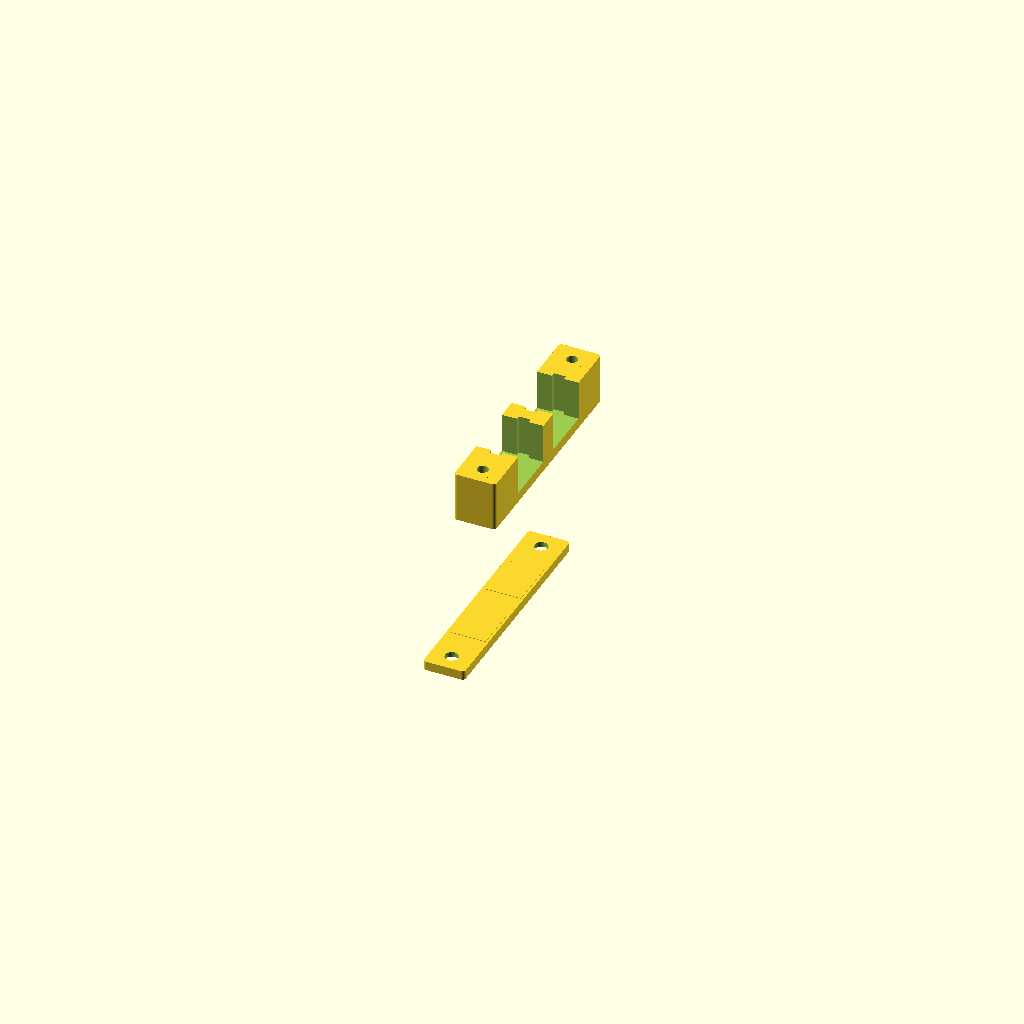
Cell 1 — every parameter at its default value.
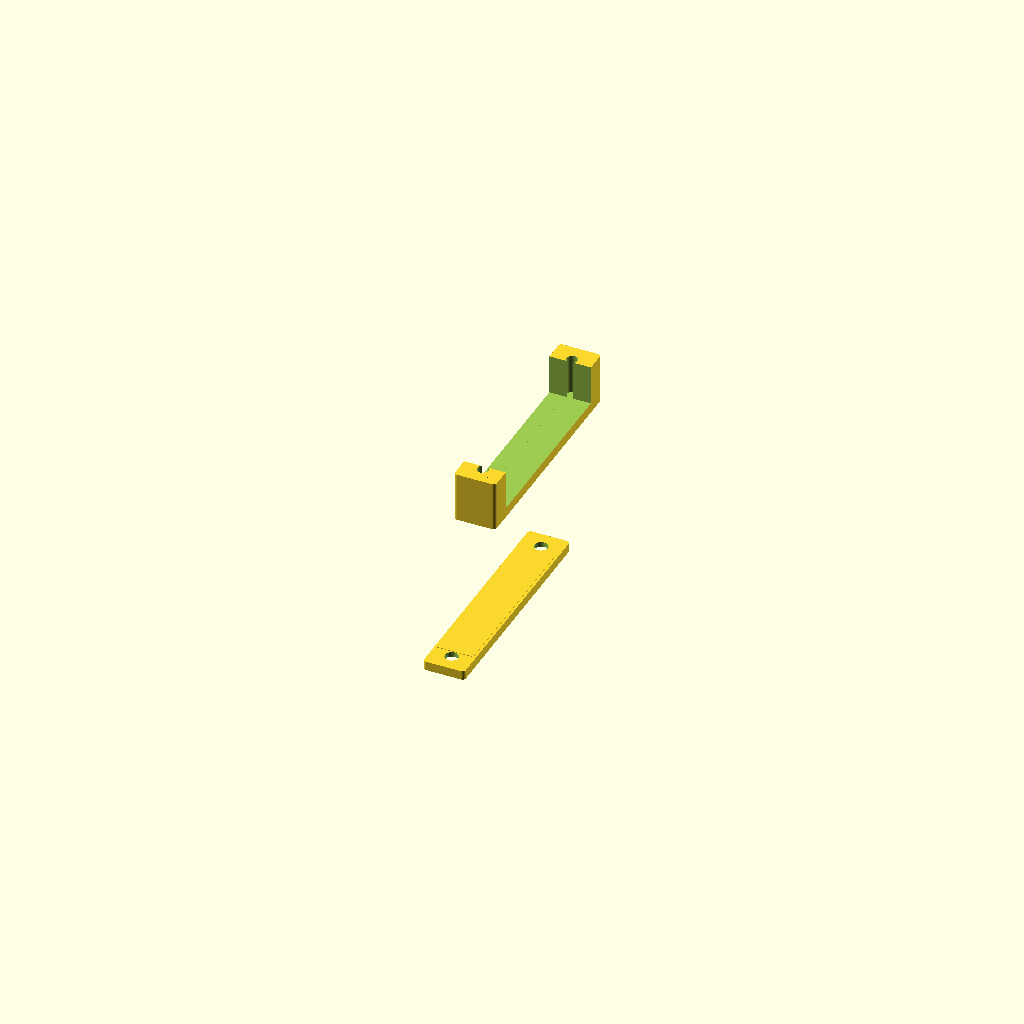
Cell 2: sc_w = 25.6 (everything else at default).
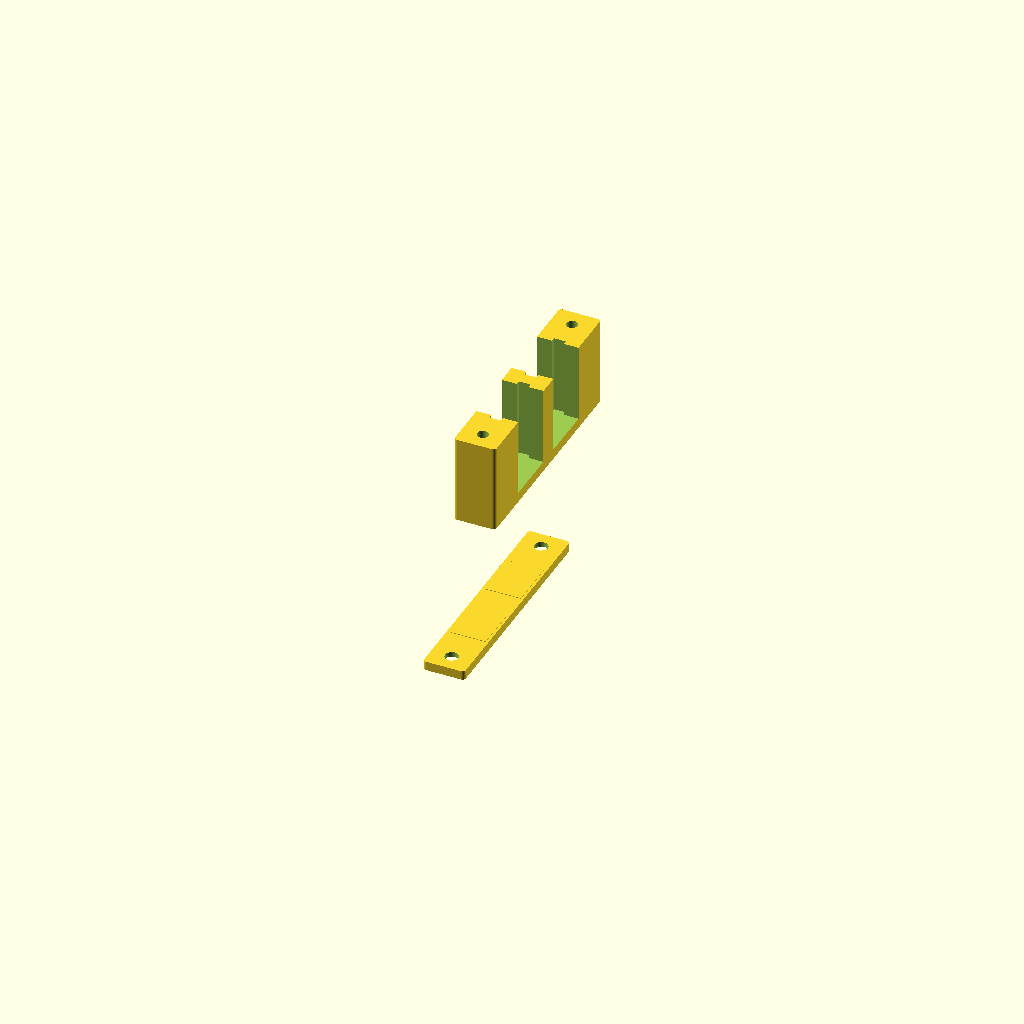
Cell 3: sc_h = 18.6 (everything else at default).
All cells are drawn from one camera (rotation 55°, 0°, 25°, orthographic, colour scheme Cornfield), so only the parameter changes between them.
The OpenSCAD source (box/parts/dual_sc_center_10mm_holder_print_ready_fixed.scad):
/*
    Dual SC Connector Center-Flange Holder - 10 mm Clamp Version

    Purpose:
    - Holds two SC connector adapters using the centered side flange.
    - Holder body and lid only cover the center 10 mm of the SC adapters.
    - Both ends of each SC adapter remain exposed.
    - Lid is removable and secured by two screws.
    - Screw posts are built into the holder body and line up with the lid holes.

    Orientation:
      X = SC connector length / front-to-back
      Y = side-to-side across the pair of connectors
      Z = vertical

    Workflow:
      1. Remove lid.
      2. Drop/slide SC connector bodies into the narrow grooves.
      3. The centered side flanges sit in the wider center pockets.
      4. Install lid with two screws.

    Print notes:
    - PETG on CR-6 SE: start with the clearances below.
    - If too tight, increase body_clearance_y/z and flange_clearance_y/x by 0.10 mm.
    - If loose, reduce clearances by 0.05-0.10 mm.
*/

$fn = 72;

// -----------------------------
// Select output
// -----------------------------
part = "print_layout";    // "print_layout", "assembly", "base", "lid", "mock"
show_mocks = false;
exploded_preview = true;

// -----------------------------
// SC connector dimensions
// -----------------------------
sc_l = 27.5;              // full SC adapter length, X
sc_w = 12.8;              // main body width, Y
sc_h = 9.3;               // main body height, Z

flange_total_w = 14.8;    // total width across side flanges, Y
flange_t = 2.5;           // flange thickness along X
side_flange_each = (flange_total_w - sc_w) / 2;

// -----------------------------
// Holder clamp dimensions
// -----------------------------
holder_l = 10.0;          // only the center 10 mm is covered
bottom_thick = 2.4;
lid_t = 2.2;

// close-fit clearances
body_clearance_y = 0.25;
body_clearance_z = 0.25;
flange_clearance_y = 0.30;
flange_clearance_x = 0.35;

// groove/pocket sizes
slot_w = sc_w + body_clearance_y;
slot_h = sc_h + body_clearance_z;
flange_pocket_w = flange_total_w + flange_clearance_y;
flange_pocket_l = flange_t + flange_clearance_x;

// walls and spacing
side_wall = 2.2;
center_wall = 3.0;
post_zone_w = 8.5;        // side zone for screw post at each outer end
post_d = 6.5;             // printed screw post diameter

base_l = holder_l;
base_h = bottom_thick + slot_h;
base_w = post_zone_w * 2 + side_wall * 2 + flange_pocket_w * 2 + center_wall;

// channel positions
usable_y0 = post_zone_w + side_wall;
slot1_y = usable_y0 + flange_pocket_w / 2;
slot2_y = usable_y0 + flange_pocket_w + center_wall + flange_pocket_w / 2;
slot_y_centers = [slot1_y, slot2_y];

// flange pocket centered in the 10 mm holder
flange_x0 = base_l / 2 - flange_pocket_l / 2;

// screw posts: two screws at left/right side ends of the lid
// This keeps the lid only 10 mm long while still giving proper screw spacing.
screw_d = 3.2;            // M3 lid clearance
pilot_d = 2.65;           // M3 self-tapping pilot in printed post
head_d = 6.2;             // screw head pocket diameter
head_depth = 1.0;
screw_x = base_l / 2;
screw1_y = post_zone_w / 2;
screw2_y = base_w - post_zone_w / 2;

// small underside ribs on lid to remove vertical rattle
lid_press_rib_drop = 0.12;
lid_rib_w = sc_w - 1.0;

// -----------------------------
// Utility modules
// -----------------------------
module rounded_rect_2d(size=[10,10], r=1) {
    offset(r=r)
        offset(delta=-r)
            square(size, center=false);
}

module rounded_cube(size=[10,10,10], r=1) {
    linear_extrude(height=size[2])
        rounded_rect_2d([size[0], size[1]], r);
}

module screw_locations() {
    for (y = [screw1_y, screw2_y])
        translate([screw_x, y, 0]) children();
}

// -----------------------------
// Corrected SC connector mock
// -----------------------------
module sc_connector_mock(show_front_detail=true) {
    difference() {
        union() {
            // Main body, centered on Y/Z, X starts at 0
            translate([0, -sc_w/2, -sc_h/2])
                cube([sc_l, sc_w, sc_h]);

            // Side-only flange centered along connector length
            translate([sc_l/2 - flange_t/2, -flange_total_w/2, -sc_h/2])
                cube([flange_t, side_flange_each, sc_h]);

            translate([sc_l/2 - flange_t/2, sc_w/2, -sc_h/2])
                cube([flange_t, side_flange_each, sc_h]);
        }

        if (show_front_detail) {
            front_inner_square = 6.4;
            front_opening_d = 3.2;
            recess_depth = 0.45;

            translate([-0.02, -front_inner_square/2, -front_inner_square/2])
                cube([recess_depth + 0.04, front_inner_square, front_inner_square]);

            translate([-0.04, 0, 0])
                rotate([0,90,0])
                    cylinder(d=front_opening_d, h=recess_depth + 0.08);
        }
    }
}

// -----------------------------
// Base with 10 mm center clamp and matching screw posts
// -----------------------------
module holder_base() {
    difference() {
        union() {
            // Main 10 mm holder body
            rounded_cube([base_l, base_w, base_h], r=0.8);

            // Reinforced screw posts in the body
            screw_locations()
                cylinder(d=post_d, h=base_h);
        }

        // Connector grooves and centered flange pockets
        for (yc = slot_y_centers) {
            // Narrow main body groove, open through both X ends and open at top
            translate([-0.10, yc - slot_w/2, bottom_thick])
                cube([base_l + 0.20, slot_w, slot_h + 0.30]);

            // Wider side-flange pocket only at the center of the 10 mm holder
            translate([flange_x0, yc - flange_pocket_w/2, bottom_thick - 0.02])
                cube([flange_pocket_l, flange_pocket_w, slot_h + 0.35]);
        }

        // Screw pilot holes in the body posts
        screw_locations()
            translate([0,0,bottom_thick])
                cylinder(d=pilot_d, h=base_h + 0.50);
    }
}

// -----------------------------
// Removable lid, only 10 mm long, with two screw holes
// -----------------------------
module top_lid() {
    difference() {
        union() {
            rounded_cube([base_l, base_w, lid_t], r=0.8);

            // Pressure ribs above each SC connector body.
            // They are narrower than the SC body so they do not hit the side flanges.
            for (yc = slot_y_centers) {
                translate([0.60, yc - lid_rib_w/2, -lid_press_rib_drop])
                    cube([base_l - 1.20, lid_rib_w, lid_press_rib_drop]);
            }
        }

        // M3 screw clearance holes
        screw_locations()
            translate([0,0,-0.50])
                cylinder(d=screw_d, h=lid_t + 1.20);

        // Screw head pockets
        screw_locations()
            translate([0,0,lid_t - head_depth])
                cylinder(d=head_d, h=head_depth + 0.20);
    }
}

// -----------------------------
// Assembly preview
// -----------------------------
module assembly_preview() {
    holder_base();

    if (show_mocks) {
        for (yc = slot_y_centers) {
            color("gray", 0.55)
                translate([base_l/2 - sc_l/2, yc, bottom_thick + sc_h/2])
                    sc_connector_mock(show_front_detail=true);
        }
    }

    lid_z = exploded_preview ? base_h + 6 : base_h;
    translate([0,0,lid_z])
        top_lid();
}



// -----------------------------
// Print-ready layout
// -----------------------------
// Places the base and lid as separate printable parts on the XY plane.
//
// Important fix:
// The assembly lid has very small underside pressure ribs that extend below
// the lid's local Z=0 by lid_press_rib_drop. If exported directly, slicers
// can report the model as floating or not fully on the build plate.
//
// For printing only, the lid is flipped so the large flat outside face sits
// directly on the XY plane. After printing, physically flip the lid over for
// assembly so the ribs face downward toward the SC adapters.
module printable_lid_on_bed() {
    translate([0, 0, lid_t])
        rotate([180, 0, 0])
            top_lid();
}

module print_layout() {
    // Base sits directly on XY plane.
    holder_base();

    // Lid sits directly on XY plane, outside face down, ribs facing upward.
    translate([base_l + 8, 0, 0])
        printable_lid_on_bed();
}

// -----------------------------
// Output selector
// -----------------------------
if (part == "print_layout") {
    print_layout();
} else if (part == "base") {
    holder_base();
} else if (part == "lid") {
    top_lid();
} else if (part == "mock") {
    sc_connector_mock(show_front_detail=true);
} else {
    assembly_preview();
}
Customizer parameters (derived from the source; name, type, default, range or options):
part: string, default "print_layout"
show_mocks: bool, default false
exploded_preview: bool, default true
sc_l: number, default 27.5
sc_w: number, default 12.8
sc_h: number, default 9.3
flange_total_w: number, default 14.8
flange_t: number, default 2.5
holder_l: number, default 10
bottom_thick: number, default 2.4
lid_t: number, default 2.2
body_clearance_y: number, default 0.25
body_clearance_z: number, default 0.25
flange_clearance_y: number, default 0.3
flange_clearance_x: number, default 0.35
side_wall: number, default 2.2
center_wall: number, default 3
post_zone_w: number, default 8.5
post_d: number, default 6.5
screw_d: number, default 3.2
pilot_d: number, default 2.65
head_d: number, default 6.2
head_depth: number, default 1
lid_press_rib_drop: number, default 0.12
